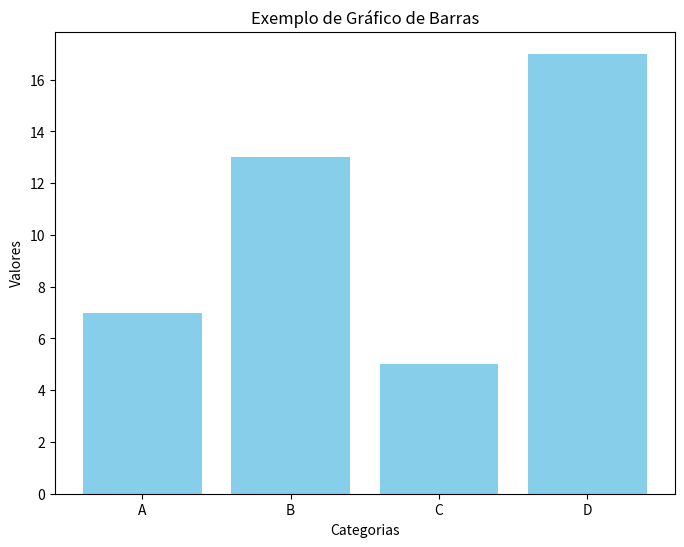

Write the Python code that produced this figure.
import matplotlib.pyplot as plt

# Dados fictícios
categorias = ['A', 'B', 'C', 'D']
valores = [7, 13, 5, 17]

# Criando o gráfico de barras
plt.figure(figsize=(8, 6))  # Define o tamanho da figura (opcional)

plt.bar(categorias, valores, color='skyblue')

# Adicionando título e rótulos aos eixos
plt.title('Exemplo de Gráfico de Barras')
plt.xlabel('Categorias')
plt.ylabel('Valores')

# Exibindo o gráfico
plt.show()
